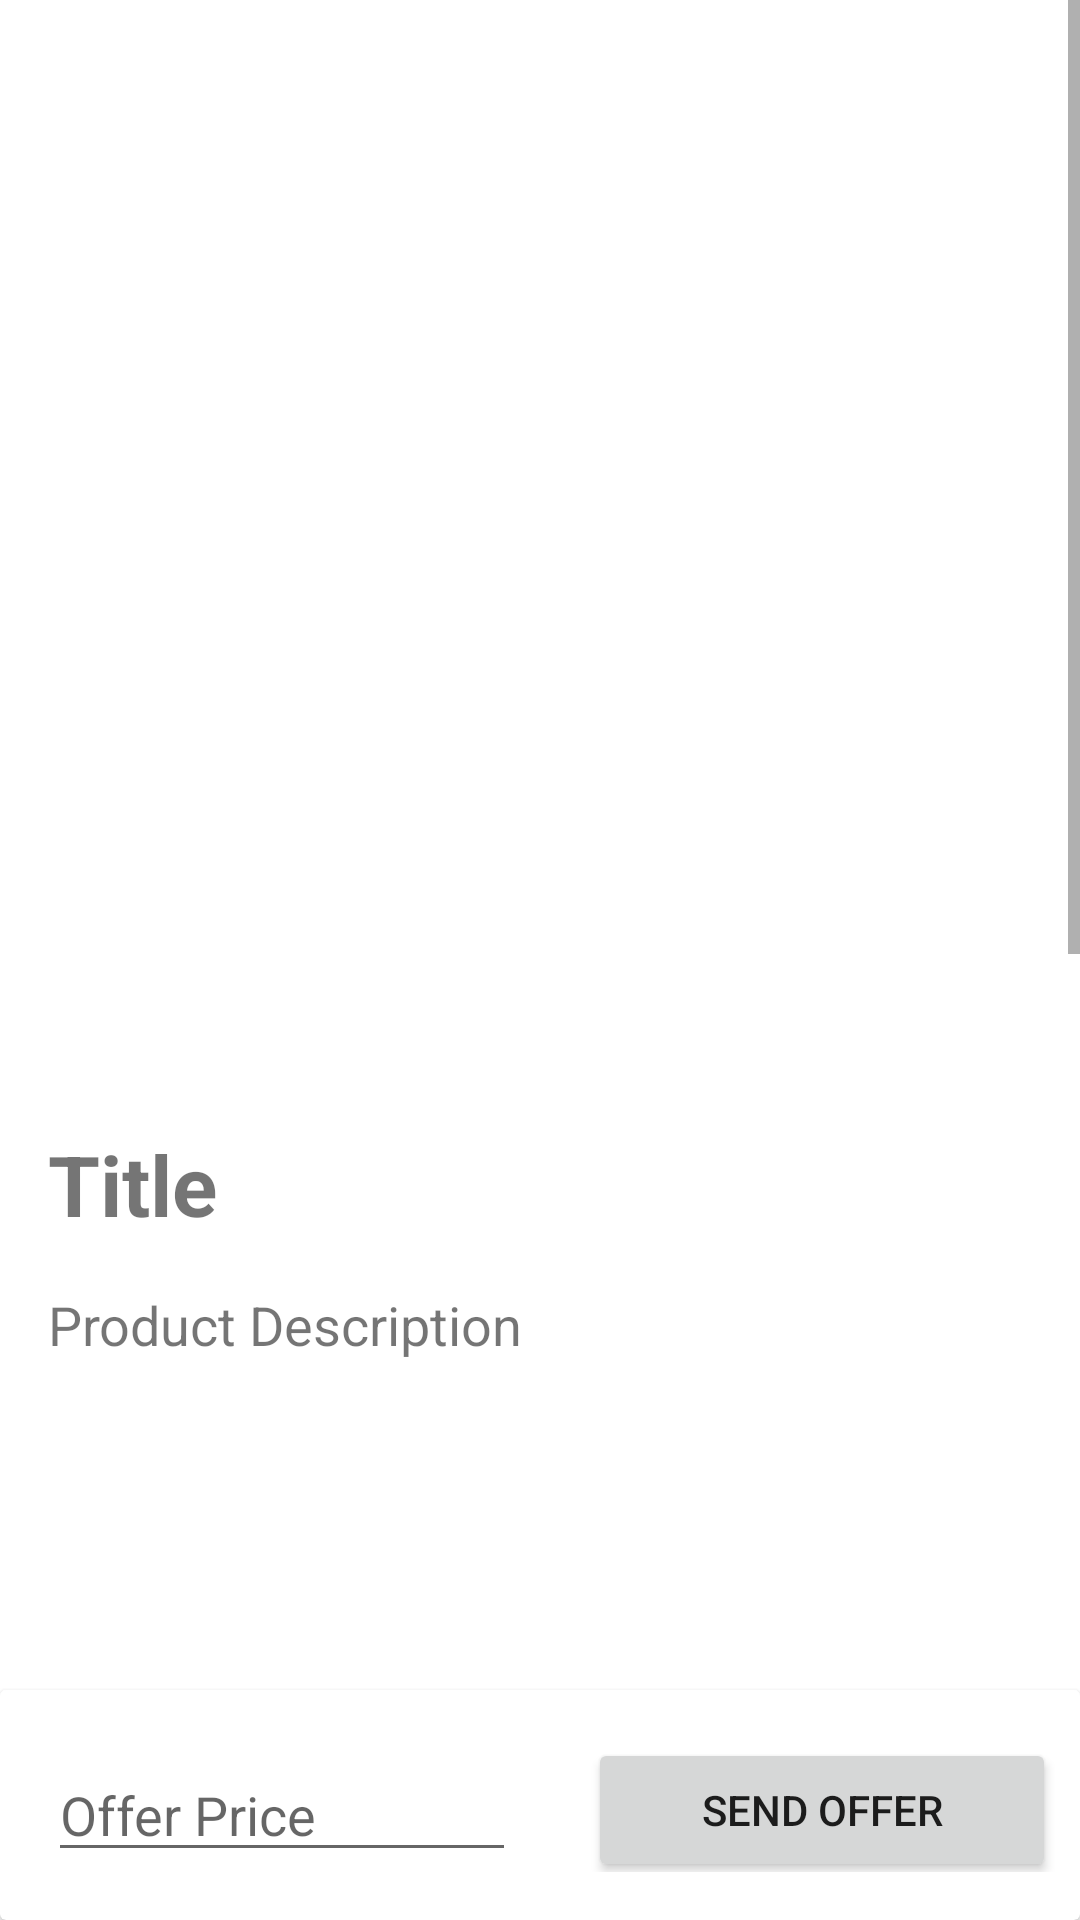

The Android layout XML behind this screen, and the referenced resources:
<!-- AndroidManifest.xml: application theme AppTheme -->
<!-- res/layout/fragment_product.xml -->
<?xml version="1.0" encoding="utf-8"?>
<androidx.constraintlayout.widget.ConstraintLayout
    xmlns:android="http://schemas.android.com/apk/res/android"
    xmlns:app="http://schemas.android.com/apk/res-auto"
    xmlns:tools="http://schemas.android.com/tools"
    android:layout_width="match_parent"
    android:layout_height="match_parent"
    tools:context=".ui.fragments.product.ProductFragment">


    <ScrollView
        android:layout_width="match_parent"
        android:layout_height="0dp"
        app:layout_constraintBottom_toTopOf="@id/cardAction"
        app:layout_constraintTop_toTopOf="parent">

        <androidx.constraintlayout.widget.ConstraintLayout
            android:layout_width="match_parent"
            android:layout_height="wrap_content">


            <ImageView
                android:id="@+id/ivProductPreview"
                android:layout_width="match_parent"
                android:layout_height="0dp"
                android:cropToPadding="true"
                app:layout_constraintDimensionRatio="h,1:1"
                app:layout_constraintEnd_toEndOf="parent"
                app:layout_constraintStart_toStartOf="parent"
                app:layout_constraintTop_toTopOf="parent"/>


            <TextView
                android:id="@+id/tvProductTitle"
                android:layout_width="match_parent"
                android:layout_height="wrap_content"
                android:layout_marginHorizontal="@dimen/activity_horizontal_margin"
                android:layout_marginVertical="@dimen/activity_vertical_margin"
                android:text="@string/hint_product_title"
                android:textSize="@dimen/text_size_title"
                android:textStyle="bold"
                app:layout_constraintEnd_toEndOf="parent"
                app:layout_constraintStart_toStartOf="parent"
                app:layout_constraintTop_toBottomOf="@id/ivProductPreview"/>

            <TextView
                android:id="@+id/tvProductDescription"
                android:layout_width="match_parent"
                android:layout_height="wrap_content"
                android:layout_marginHorizontal="@dimen/activity_horizontal_margin"
                android:layout_marginVertical="@dimen/activity_vertical_margin"
                android:minLines="2"
                android:text="@string/hint_product_description"
                android:textSize="@dimen/text_size_body"
                app:layout_constraintEnd_toEndOf="parent"
                app:layout_constraintStart_toStartOf="parent"
                app:layout_constraintTop_toBottomOf="@id/tvProductTitle"/>

            <TextView
                android:id="@+id/tvProductSeller"
                android:layout_width="0dp"
                android:layout_height="wrap_content"
                android:layout_marginHorizontal="@dimen/activity_horizontal_margin"
                android:text="@string/hint_store"
                android:textSize="@dimen/text_size_body"
                android:textStyle="bold"
                app:layout_constraintStart_toEndOf="@+id/ivProfilePicture"
                app:layout_constraintTop_toTopOf="@+id/ivProfilePicture"/>

            <TextView
                android:id="@+id/tvProductPriceLabel"
                android:layout_width="0dp"
                android:layout_height="wrap_content"
                android:layout_marginHorizontal="@dimen/activity_horizontal_margin"
                android:layout_marginVertical="@dimen/activity_vertical_margin"
                android:text="@string/product_asking_price"
                app:layout_constraintEnd_toStartOf="@id/tvProductPrice"
                app:layout_constraintStart_toEndOf="@+id/ivProfilePicture"
                app:layout_constraintTop_toBottomOf="@+id/tvProductSeller"/>

            <TextView
                android:id="@+id/tvProductPrice"
                android:layout_width="0dp"
                android:layout_height="wrap_content"
                android:layout_marginHorizontal="@dimen/activity_horizontal_margin"
                android:layout_marginVertical="@dimen/activity_vertical_margin"
                android:text="@string/hint_product_price"
                android:textAlignment="textEnd"
                android:textSize="@dimen/text_size_secondary"
                android:textStyle="bold"
                app:layout_constraintBottom_toBottomOf="@+id/tvProductPriceLabel"
                app:layout_constraintEnd_toEndOf="parent"
                app:layout_constraintStart_toEndOf="@id/tvProductPriceLabel"
                app:layout_constraintTop_toTopOf="@+id/tvProductPriceLabel"/>

            <dev.android.project.ui.custom.ProfilePictureImageView
                android:id="@+id/ivProfilePicture"
                android:layout_width="wrap_content"
                android:layout_height="wrap_content"
                android:layout_marginHorizontal="@dimen/activity_horizontal_margin"
                android:layout_marginVertical="@dimen/activity_vertical_margin"
                app:layout_constraintBottom_toBottomOf="parent"
                app:layout_constraintStart_toStartOf="parent"
                app:layout_constraintTop_toBottomOf="@+id/tvProductDescription"/>

            <Button
                android:id="@+id/btnDeleteProduct"
                android:layout_width="0dp"
                android:layout_height="wrap_content"
                android:layout_marginHorizontal="@dimen/card_content_margin"
                android:layout_marginVertical="@dimen/activity_vertical_margin"
                android:backgroundTint="?attr/colorError"
                android:text="@string/action_delete_product"
                android:textColor="?attr/colorOnError"
                app:layout_constraintEnd_toEndOf="parent"
                app:layout_constraintTop_toBottomOf="@+id/ivProfilePicture"/>


        </androidx.constraintlayout.widget.ConstraintLayout>
    </ScrollView>


    <androidx.cardview.widget.CardView
        android:id="@+id/cardAction"
        style="@style/ThemeOverlay.AppCompat"
        android:layout_width="match_parent"
        android:layout_height="wrap_content"
        android:elevation="@dimen/card_view_overlay_elevation"
        app:cardBackgroundColor="?attr/colorBackgroundFloating"
        app:layout_constraintBottom_toBottomOf="parent"
        app:layout_constraintEnd_toEndOf="parent"
        app:layout_constraintStart_toStartOf="parent">


        <androidx.constraintlayout.widget.ConstraintLayout
            android:layout_width="match_parent"
            android:layout_height="wrap_content"
            android:paddingVertical="@dimen/activity_vertical_margin">

            <EditText
                android:id="@+id/etPriceOffer"
                android:layout_width="0dp"
                android:layout_height="wrap_content"
                android:layout_marginHorizontal="@dimen/activity_horizontal_margin"
                android:hint="@string/hint_product_price_offer"
                android:inputType="numberDecimal"
                app:layout_constraintBottom_toBottomOf="parent"
                app:layout_constraintEnd_toStartOf="@id/btnSendOffer"
                app:layout_constraintStart_toStartOf="parent"/>

            <Button
                android:id="@+id/btnSendOffer"
                android:layout_width="0dp"
                android:layout_height="wrap_content"
                android:layout_marginHorizontal="@dimen/card_content_margin"
                android:layout_marginVertical="@dimen/activity_vertical_margin"
                android:text="@string/action_send_offer"
                app:layout_constraintBottom_toBottomOf="@id/etPriceOffer"
                app:layout_constraintEnd_toEndOf="parent"
                app:layout_constraintStart_toEndOf="@id/etPriceOffer"
                app:layout_constraintTop_toTopOf="@id/etPriceOffer"/>


            <TextView
                android:id="@+id/tvNotLoggedIn"
                android:layout_width="wrap_content"
                android:layout_height="wrap_content"
                android:text="@string/not_logged_in_offer"
                android:visibility="gone"
                app:layout_constraintBottom_toBottomOf="parent"
                app:layout_constraintEnd_toEndOf="parent"
                app:layout_constraintStart_toStartOf="parent"
                app:layout_constraintTop_toTopOf="parent"/>

        </androidx.constraintlayout.widget.ConstraintLayout>
    </androidx.cardview.widget.CardView>

    <ProgressBar
        android:id="@+id/loading"
        android:layout_width="wrap_content"
        android:layout_height="wrap_content"
        android:layout_gravity="center"
        android:layout_marginVertical="64dp"
        android:visibility="gone"
        app:layout_constraintBottom_toBottomOf="parent"
        app:layout_constraintEnd_toEndOf="parent"
        app:layout_constraintStart_toStartOf="parent"
        app:layout_constraintTop_toTopOf="parent"
        app:layout_constraintVertical_bias="0.3"/>

</androidx.constraintlayout.widget.ConstraintLayout>
<!-- resources referenced by this layout -->
<resources>
  <dimen name="activity_horizontal_margin">16dp</dimen>
  <dimen name="activity_vertical_margin">16dp</dimen>
  <dimen name="card_content_margin">8dp</dimen>
  <dimen name="card_view_overlay_elevation">8dp</dimen>
  <dimen name="text_size_body">18sp</dimen>
  <dimen name="text_size_secondary">14sp</dimen>
  <dimen name="text_size_title">28sp</dimen>
  <string name="action_delete_product">Delete Product</string>
  <string name="action_send_offer">Send Offer</string>
  <string name="hint_product_description">Product Description</string>
  <string name="hint_product_price">Product Price</string>
  <string name="hint_product_price_offer">Offer Price</string>
  <string name="hint_product_title">Title</string>
  <string name="hint_store">Seller</string>
  <string name="not_logged_in_offer">You must be logged in to make an offer</string>
  <string name="product_asking_price">Asking Price:</string>
</resources>
